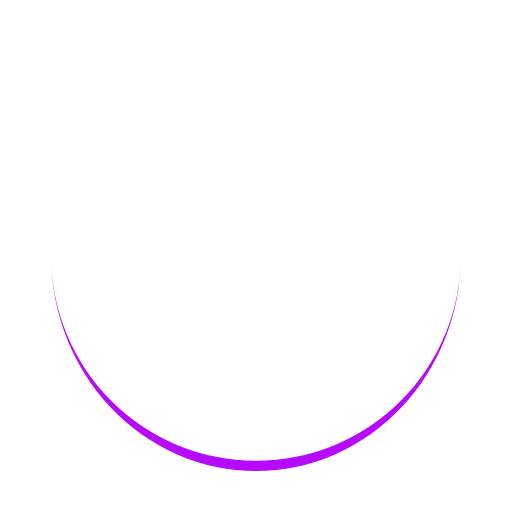
t = 0.00 s
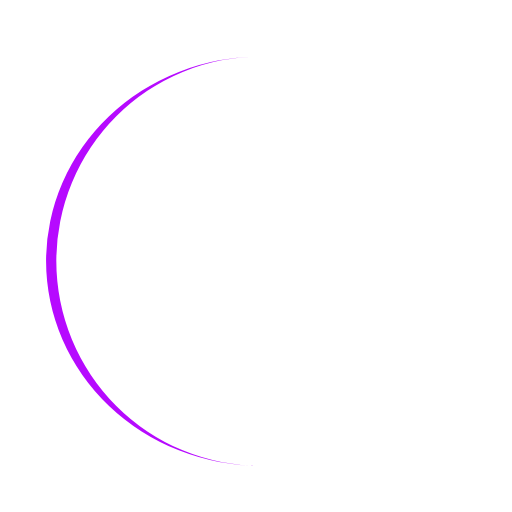
t = 0.25 s
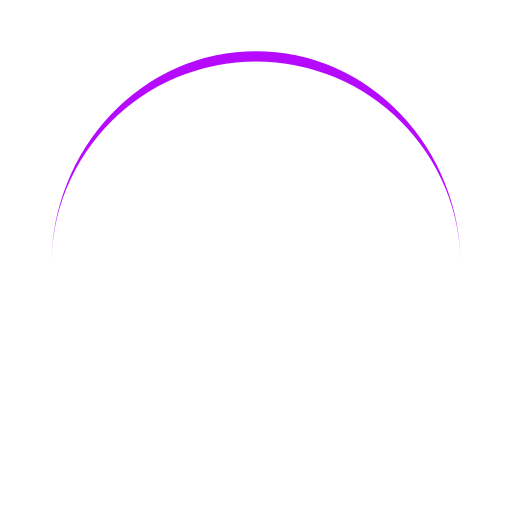
t = 0.50 s
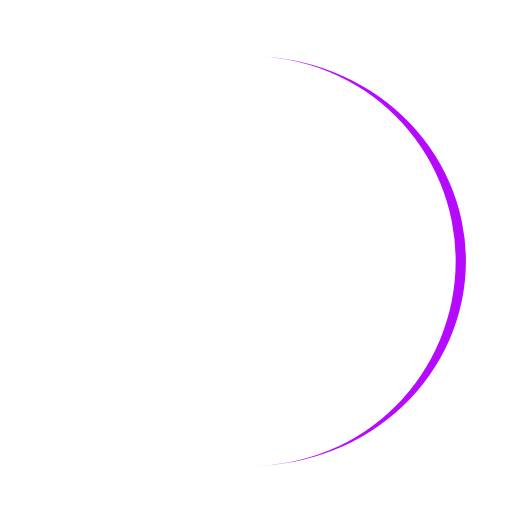
t = 0.75 s

The animated SVG that drew these frames (rendered in a browser with its animation timeline set to each time). Animation: 1 SMIL element (animateTransform=1); one cycle of 1.00 s, repeats indefinitely.

<?xml version="1.0" encoding="utf-8"?>
<svg xmlns="http://www.w3.org/2000/svg" xmlns:xlink="http://www.w3.org/1999/xlink" style="margin: auto; background: none; display: block; shape-rendering: auto;" width="200px" height="200px" viewBox="0 0 100 100" preserveAspectRatio="xMidYMid">
<path d="M10 50A40 40 0 0 0 90 50A40 42 0 0 1 10 50" fill="#b60aff" stroke="none">
  <animateTransform attributeName="transform" type="rotate" dur="1s" repeatCount="indefinite" keyTimes="0;1" values="0 50 51;360 50 51"></animateTransform>
</path>
<!-- [ldio] generated by https://loading.io/ --></svg>
